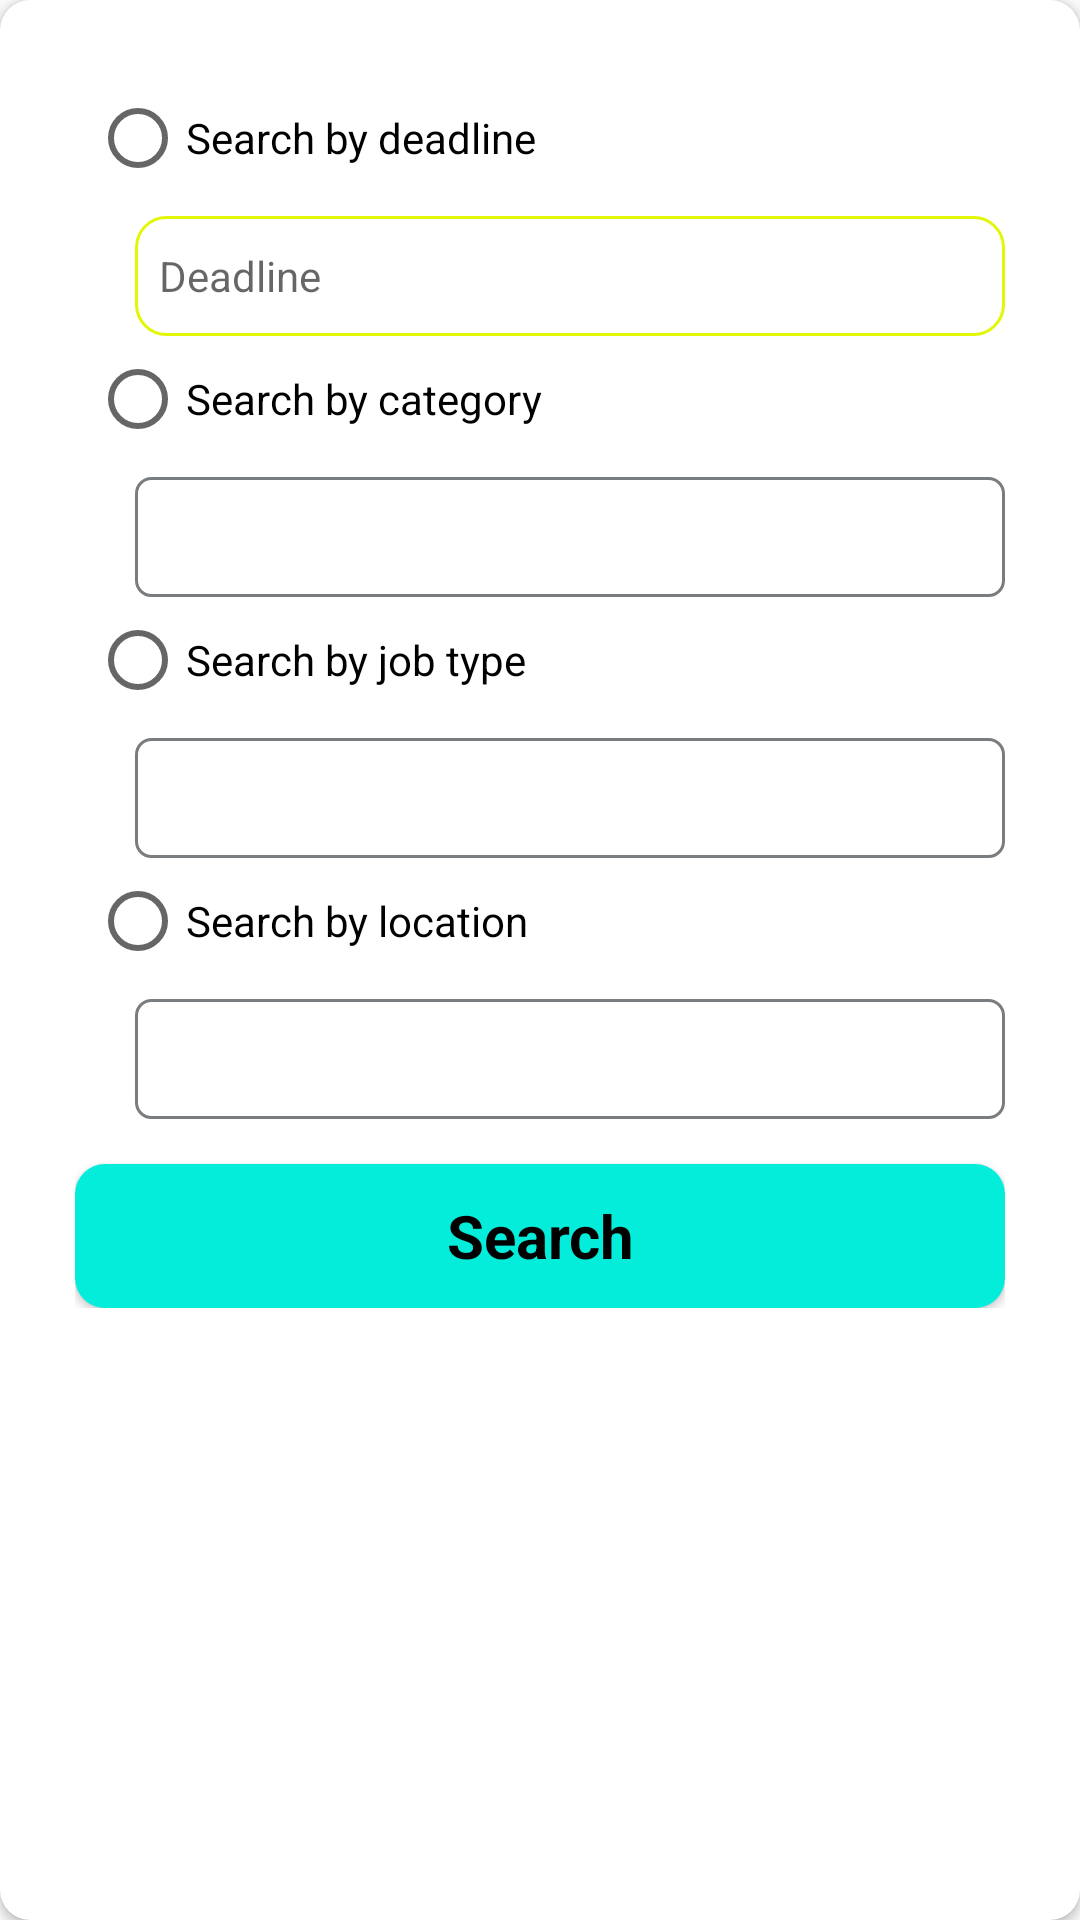

Android layout source for this screen:
<!-- AndroidManifest.xml: application theme AppTheme -->
<!-- res/layout/dialog_filter_job.xml -->
<?xml version="1.0" encoding="utf-8"?>
<android.support.v7.widget.CardView
    xmlns:android="http://schemas.android.com/apk/res/android"
    android:layout_width="match_parent"
    android:layout_height="wrap_content"
    xmlns:app="http://schemas.android.com/apk/res-auto"
    app:cardCornerRadius="10dp"
    android:elevation="10dp">

    <RelativeLayout
        android:layout_width="match_parent"
        android:layout_height="wrap_content"
        android:layout_margin="25dp">

        <RadioGroup
            android:id="@+id/radioGroup"
            android:layout_width="match_parent"
            android:layout_height="wrap_content">

            <RadioButton
                android:text="Search by deadline"
                android:id="@+id/rDeadline"
                android:layout_width="wrap_content"
                android:layout_height="wrap_content"
                android:layout_margin="5dp" />

            <TextView
                android:id="@+id/txtDeadLine"
                android:layout_width="match_parent"
                android:layout_height="40dp"
                android:layout_marginStart="20dp"
                android:hint="Deadline"
                android:gravity="center_vertical"
                android:layout_marginTop="5dp"
                android:background="@drawable/job_text_style"
                android:padding="8dp"/>

            <RadioButton
                android:text="Search by category"
                android:id="@+id/rCategory"
                android:layout_margin="5dp"
                android:layout_width="wrap_content"
                android:layout_height="wrap_content" />

            <Spinner
                android:id="@+id/sCategory"
                android:layout_width="match_parent"
                android:layout_height="40dp"
                android:layout_marginTop="5dp"
                style="@style/spinner_theme"
                android:paddingLeft="15dp"
                android:layout_below="@+id/txtDeadLine"
                android:layout_marginStart="20dp"
                android:padding="8dp">
            </Spinner>

            <RadioButton
                android:text="Search by job type"
                android:id="@+id/rType"
                android:layout_margin="5dp"
                android:layout_width="wrap_content"
                android:layout_height="wrap_content" />

            <Spinner
                android:id="@+id/sType"
                android:layout_width="match_parent"
                android:layout_height="40dp"
                android:layout_below="@+id/sCategory"
                style="@style/spinner_theme"
                android:paddingLeft="15dp"
                android:layout_marginTop="5dp"
                android:layout_marginStart="20dp"
                android:padding="8dp">
            </Spinner>

            <RadioButton
                android:text="Search by location"
                android:id="@+id/rLocation"
                android:layout_margin="5dp"
                android:layout_width="wrap_content"
                android:layout_height="wrap_content" />

            <Spinner
                android:id="@+id/sLocation"
                android:layout_width="match_parent"
                android:layout_height="40dp"
                android:layout_below="@+id/sCategory"
                style="@style/spinner_theme"
                android:paddingLeft="15dp"
                android:layout_marginTop="5dp"
                android:layout_marginStart="20dp"
                android:padding="8dp">
            </Spinner>

            <Button
                android:id="@+id/bSearch"
                android:layout_width="match_parent"
                android:layout_height="wrap_content"
                android:background="@drawable/button_style1"
                android:text="Search"
                android:textSize="@dimen/twenty"
                android:textStyle="bold"
                android:textColor="@color/black"
                android:textAppearance="@style/Base.TextAppearance.AppCompat.Medium"
                android:layout_below="@+id/sLocation"
                android:layout_marginTop="15dp"/>

        </RadioGroup>

    </RelativeLayout>

</android.support.v7.widget.CardView>
<!-- resources referenced by this layout -->
<resources>
  <color name="black">#000000</color>
  <dimen name="twenty">20dp</dimen>
  <!-- drawable button_style1 (drawable) -->
  <?xml version="1.0" encoding="utf-8"?>
  <ripple
      xmlns:android="http://schemas.android.com/apk/res/android"
      android:color="@color/color8">
      <item>
          <shape android:shape="rectangle">
              <corners android:radius="10dp"/>
              <solid android:color="#FF04EDDA"/>
              <size android:height="35dp"/>
          </shape>
      </item>
  </ripple>
  <!-- drawable job_text_style (drawable) -->
  <?xml version="1.0" encoding="utf-8"?>
  <ripple
      xmlns:android="http://schemas.android.com/apk/res/android"
      android:color="@color/color4">
      <item>
          <shape>
              <corners android:radius="10dp"/>
              <stroke android:width="1dp"
                  android:color="@color/color5"/>
              <solid android:color="@color/white"/>
          </shape>
      </item>
  </ripple>
  <style name="spinner_theme" parent="android:Widget.Spinner">
          <item name="android:background">@drawable/spinner_style</item>
      </style>
  <style name="AppTheme" parent="Theme.AppCompat.Light.NoActionBar">
          
          <item name="colorPrimary">@color/color1</item>
          <item name="colorPrimaryDark">#7012fd</item>
          <item name="colorAccent">@color/color1</item>
      </style>
  <color name="color8">#01FCAC</color>
  <color name="color4">#ECF0F1</color>
  <color name="color5">#e1f705</color>
  <color name="white">#ffffff</color>
  <!-- drawable spinner_style (drawable) -->
  <?xml version="1.0" encoding="utf-8"?>
  <selector xmlns:android="http://schemas.android.com/apk/res/android">
  
      <item>
          <layer-list>
              <item>
                  <shape>
                      <gradient android:angle="90"
                          android:endColor="@color/white"
                          android:startColor="@color/white"
                          android:type="linear"/>
                      <stroke
                          android:width="1dp"
                          android:color="@color/iconColor"/>
  
                      <corners android:radius="5dp"/>
  
                      <padding
                          android:bottom="5dp"
                          android:left="5dp"
                          android:right="5dp"
                          android:top="5dp"/>
                  </shape>
              </item>
  
          </layer-list>
      </item>
  
  </selector>
  <color name="color1">#15A5EE</color>
  <color name="iconColor">#797D7F</color>
</resources>
